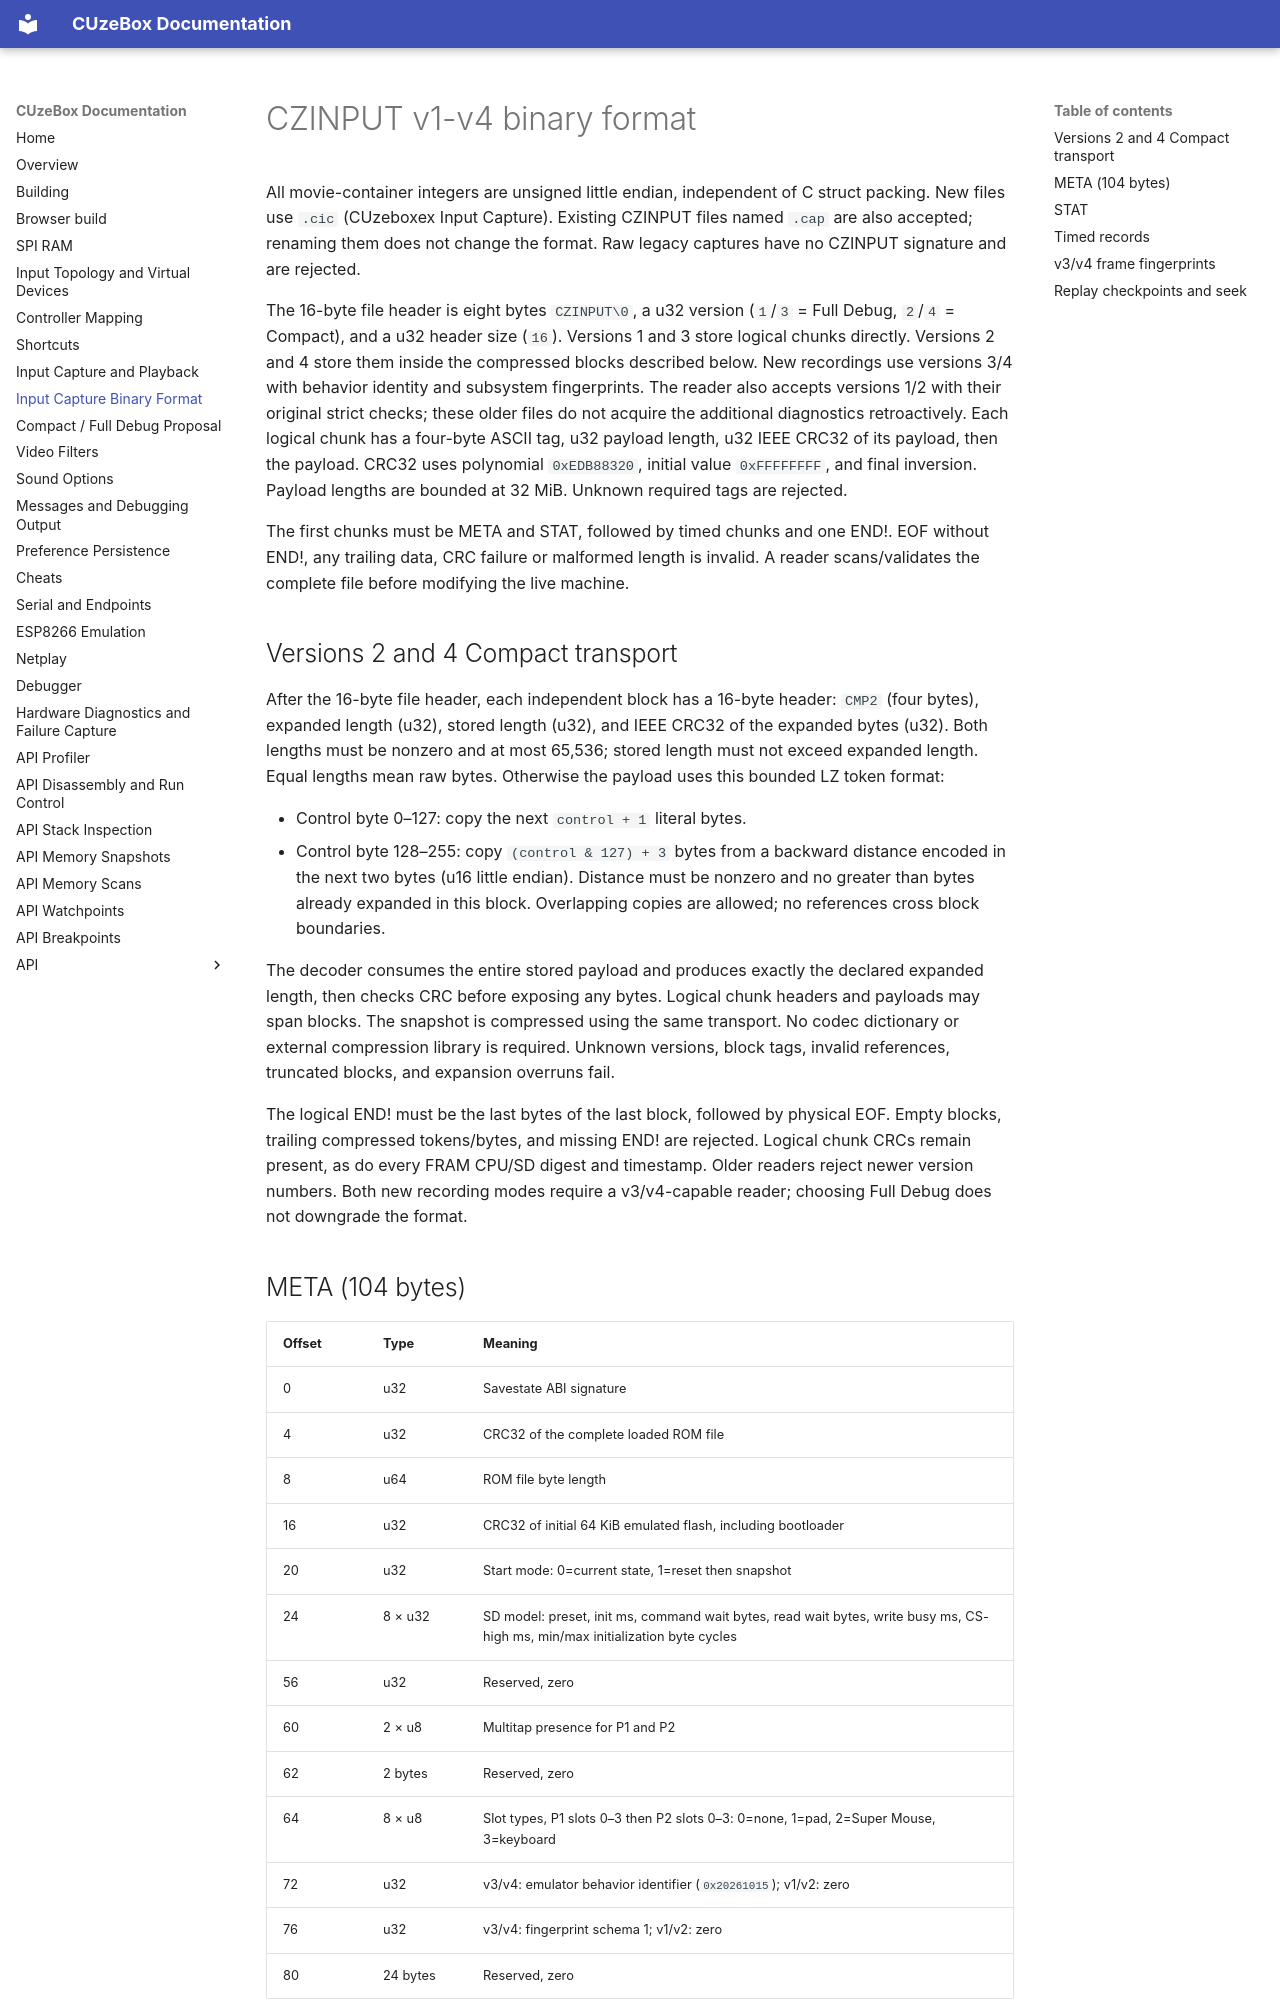

repository: danboid/cuzebox-ex · page: input-movie-format/index.html · generator: mkdocs

# CZINPUT v1-v4 binary format

All movie-container integers are unsigned little endian, independent of C struct
packing. New files use `.cic` (CUzeboxex Input Capture). Existing CZINPUT files
named `.cap` are also accepted; renaming them does not change the format. Raw legacy captures
have no CZINPUT signature and are rejected.

The 16-byte file header is eight bytes `CZINPUT\0`, a u32 version (`1`/`3` = Full Debug, `2`/`4` = Compact), and a
u32 header size (`16`). Versions 1 and 3 store logical chunks directly. Versions 2 and 4
store them inside the compressed blocks described below. New recordings use
versions 3/4 with behavior identity and subsystem fingerprints. The reader also
accepts versions 1/2 with their original strict checks; these older files do not
acquire the additional diagnostics retroactively.
Each logical chunk has a four-byte ASCII tag, u32 payload length,
u32 IEEE CRC32 of its payload, then the payload. CRC32 uses polynomial
`0xEDB88320`, initial value `0xFFFFFFFF`, and final inversion. Payload lengths
are bounded at 32 MiB. Unknown required tags are rejected.

The first chunks must be META and STAT, followed by timed chunks and one END!.
EOF without END!, any trailing data, CRC failure or malformed length is invalid.
A reader scans/validates the complete file before modifying the live machine.

## Versions 2 and 4 Compact transport

After the 16-byte file header, each independent block has a 16-byte header:
`CMP2` (four bytes), expanded length (u32), stored length (u32), and IEEE CRC32
of the expanded bytes (u32). Both lengths must be nonzero and at most 65,536;
stored length must not exceed expanded length. Equal lengths mean raw bytes.
Otherwise the payload uses this bounded LZ token format:

- Control byte 0–127: copy the next `control + 1` literal bytes.
- Control byte 128–255: copy `(control & 127) + 3` bytes from a backward
  distance encoded in the next two bytes (u16 little endian). Distance must
  be nonzero and no greater than bytes already expanded in this block.
  Overlapping copies are allowed; no references cross block boundaries.

The decoder consumes the entire stored payload and produces exactly the declared
expanded length, then checks CRC before exposing any bytes. Logical chunk headers
and payloads may span blocks. The snapshot is compressed using the same transport.
No codec dictionary or external compression library is required. Unknown versions,
block tags, invalid references, truncated blocks, and expansion overruns fail.

The logical END! must be the last bytes of the last block, followed by physical
EOF. Empty blocks, trailing compressed tokens/bytes, and missing END! are rejected.
Logical chunk CRCs remain present, as do every FRAM CPU/SD digest and timestamp.
Older readers reject newer version numbers. Both new recording modes require
a v3/v4-capable reader; choosing Full Debug does not downgrade the format.
